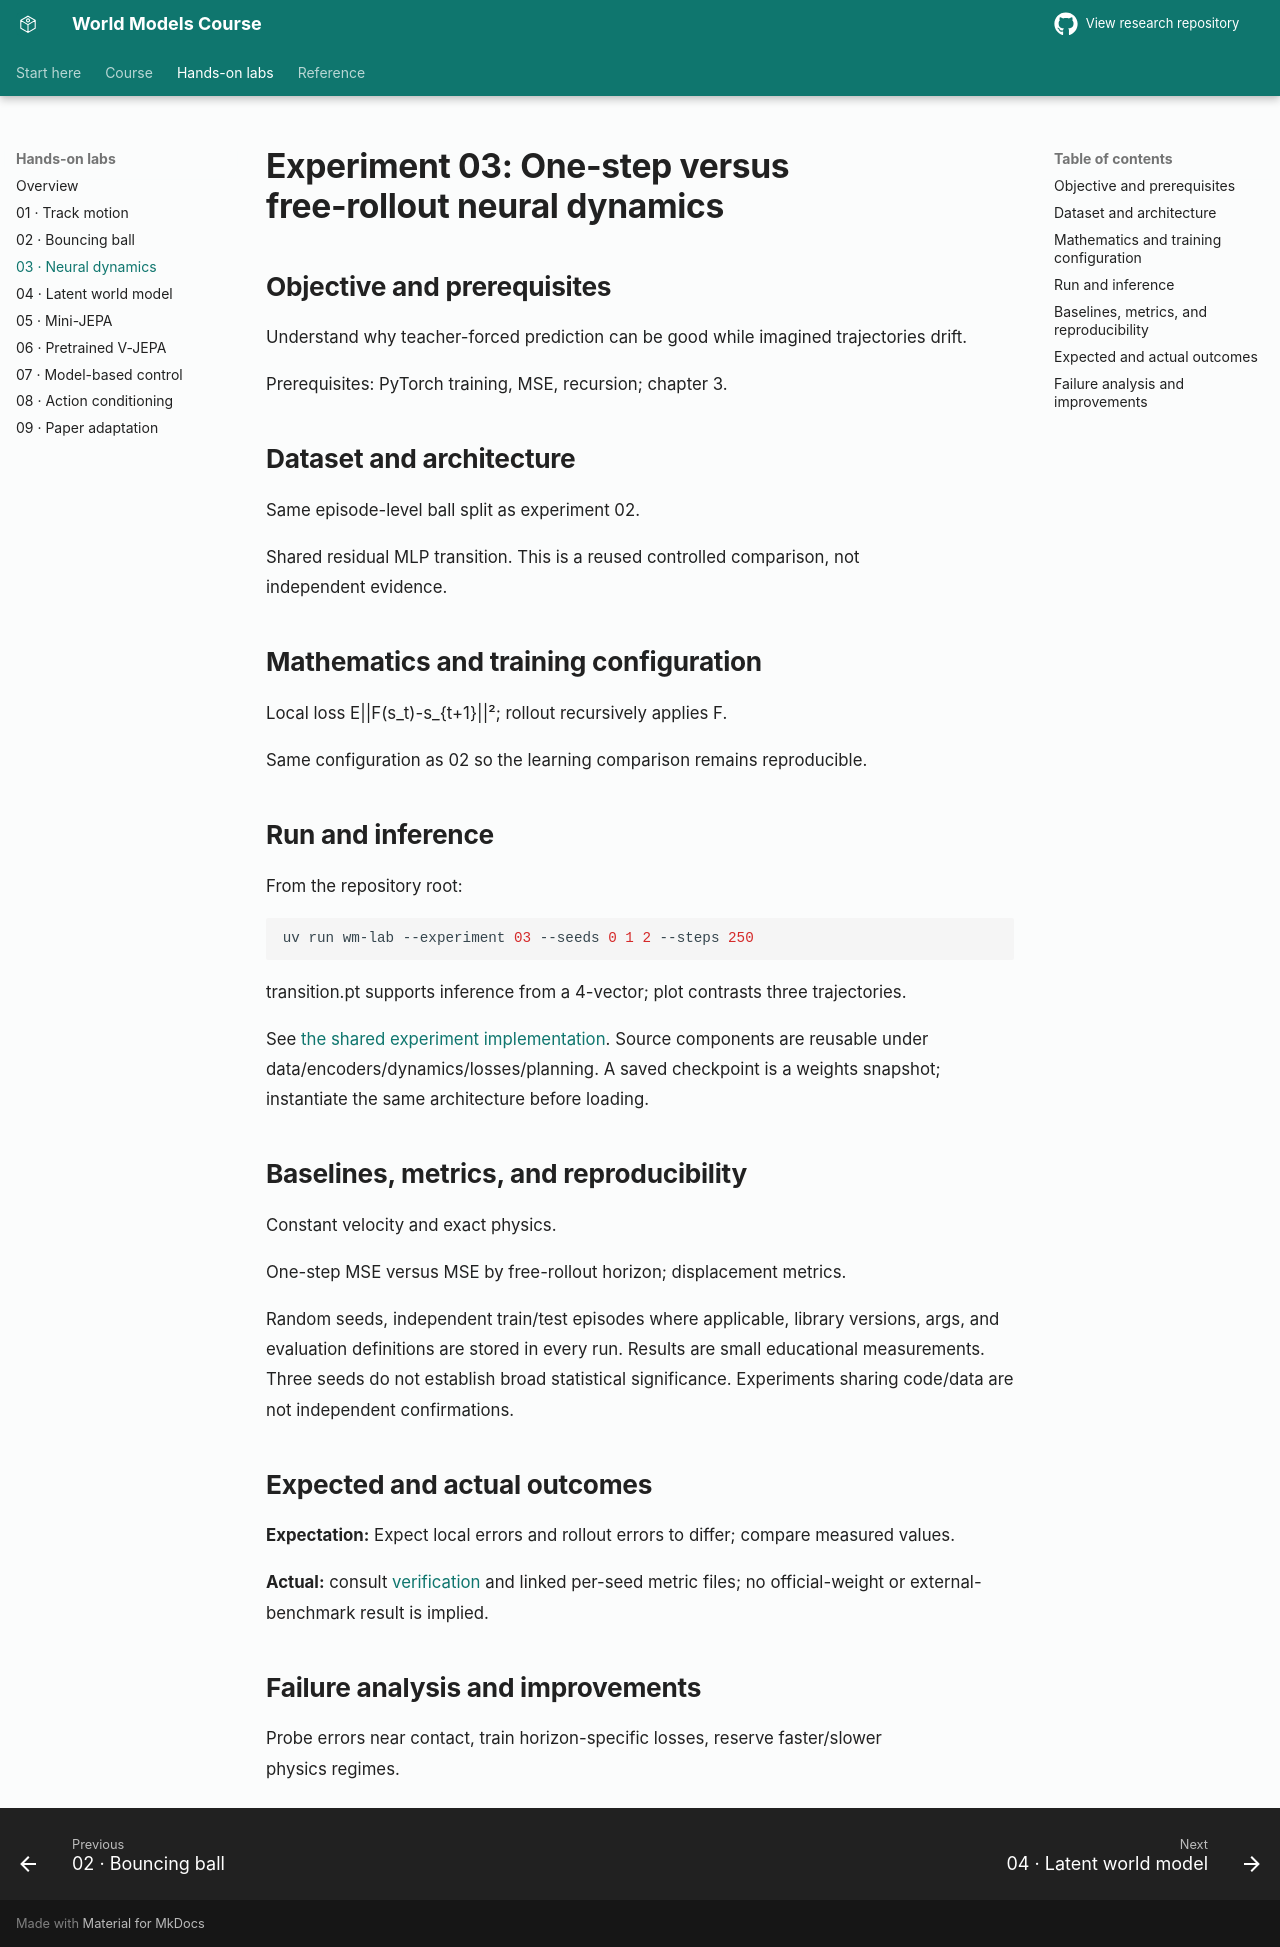

repository: sajal-madan-ds/world-models-research · page: experiments/03_neural_dynamics/index.html · generator: mkdocs

# Experiment 03: One-step versus free-rollout neural dynamics

## Objective and prerequisites

Understand why teacher-forced prediction can be good while imagined trajectories drift.

Prerequisites: PyTorch training, MSE, recursion; chapter 3.

## Dataset and architecture

Same episode-level ball split as experiment 02.

Shared residual MLP transition. This is a reused controlled comparison, not independent evidence.

## Mathematics and training configuration

Local loss E||F(s_t)-s_{t+1}||²; rollout recursively applies F.

Same configuration as 02 so the learning comparison remains reproducible.

## Run and inference

From the repository root:

```sh
uv run wm-lab --experiment 03 --seeds 0 1 2 --steps 250
```

transition.pt supports inference from a 4-vector; plot contrasts three trajectories.

See [the shared experiment implementation](../../src/world_models/lab.py). Source components are reusable under data/encoders/dynamics/losses/planning. A saved checkpoint is a weights snapshot; instantiate the same architecture before loading.

## Baselines, metrics, and reproducibility

Constant velocity and exact physics.

One-step MSE versus MSE by free-rollout horizon; displacement metrics.

Random seeds, independent train/test episodes where applicable, library versions, args, and evaluation definitions are stored in every run. Results are small educational measurements. Three seeds do not establish broad statistical significance. Experiments sharing code/data are not independent confirmations.

## Expected and actual outcomes

**Expectation:** Expect local errors and rollout errors to differ; compare measured values.

**Actual:** consult [verification](../../research/VERIFICATION.md) and linked per-seed metric files; no official-weight or external-benchmark result is implied.

## Failure analysis and improvements

Probe errors near contact, train horizon-specific losses, reserve faster/slower physics regimes.
